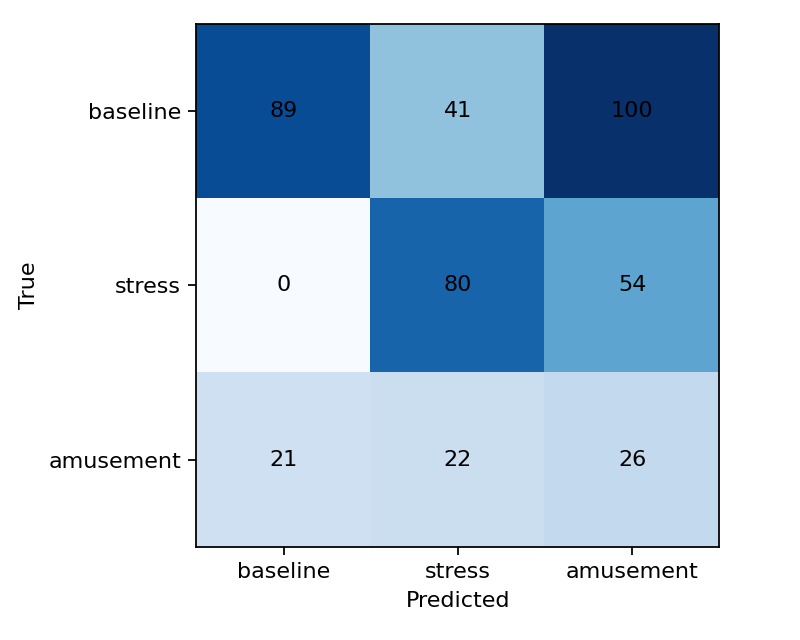

The file beside this chart, header and first rows:
baseline, stress, amusement
89, 41, 100
0, 80, 54
21, 22, 26
